Labelled photos from "Data", an image-classification folder in ahmadSoliman94/Artificial-Intelligence. The possible labels are: bottle, iPad, wallet.

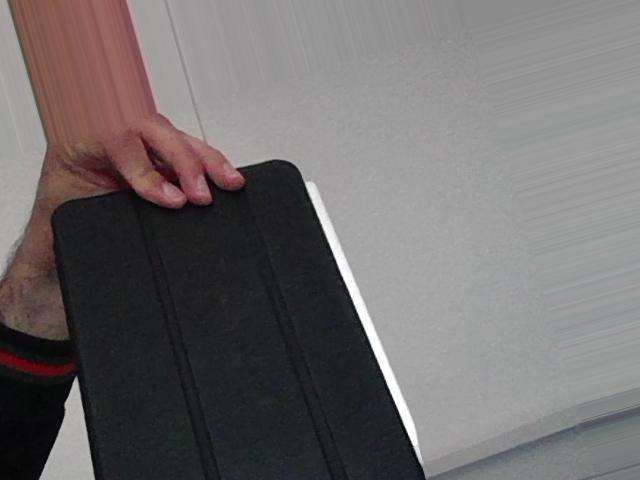
Label: iPad

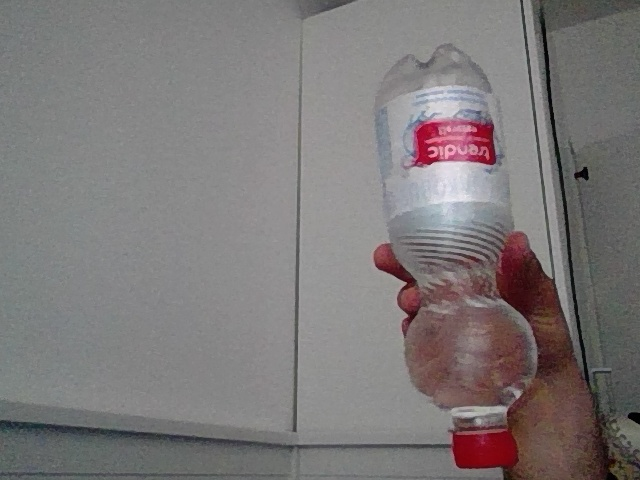
Label: bottle

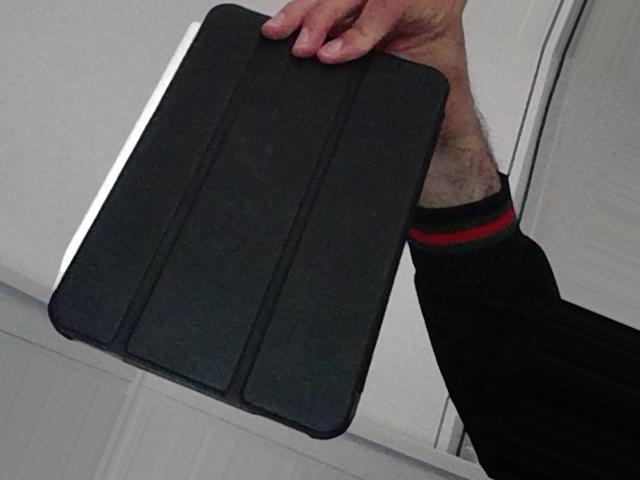
Label: iPad

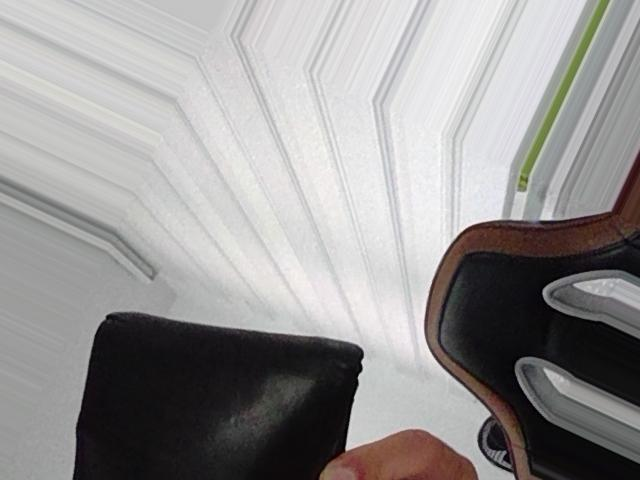
Label: wallet

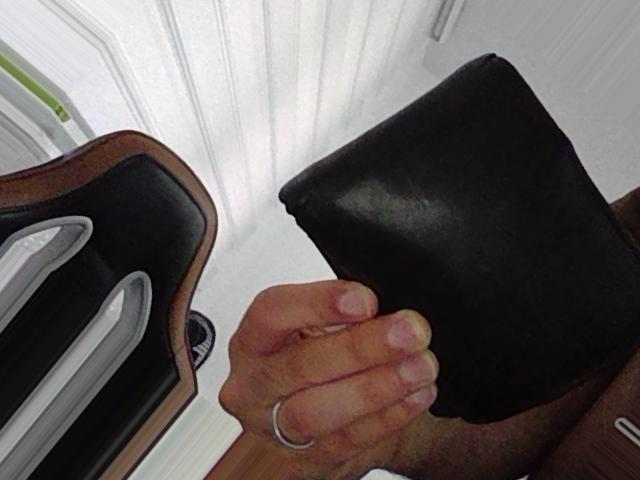
Label: wallet

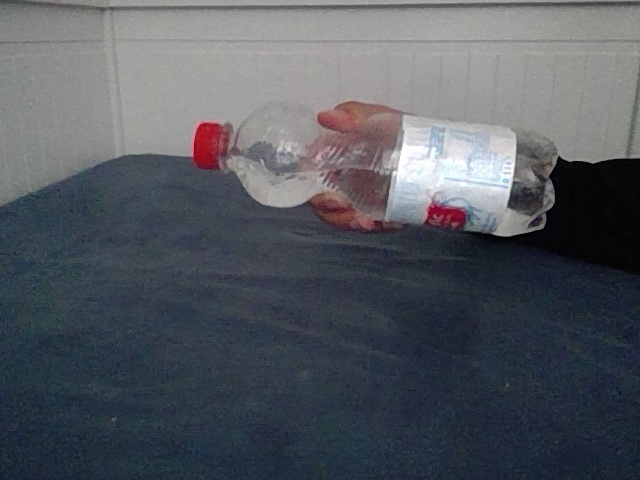
Label: bottle
